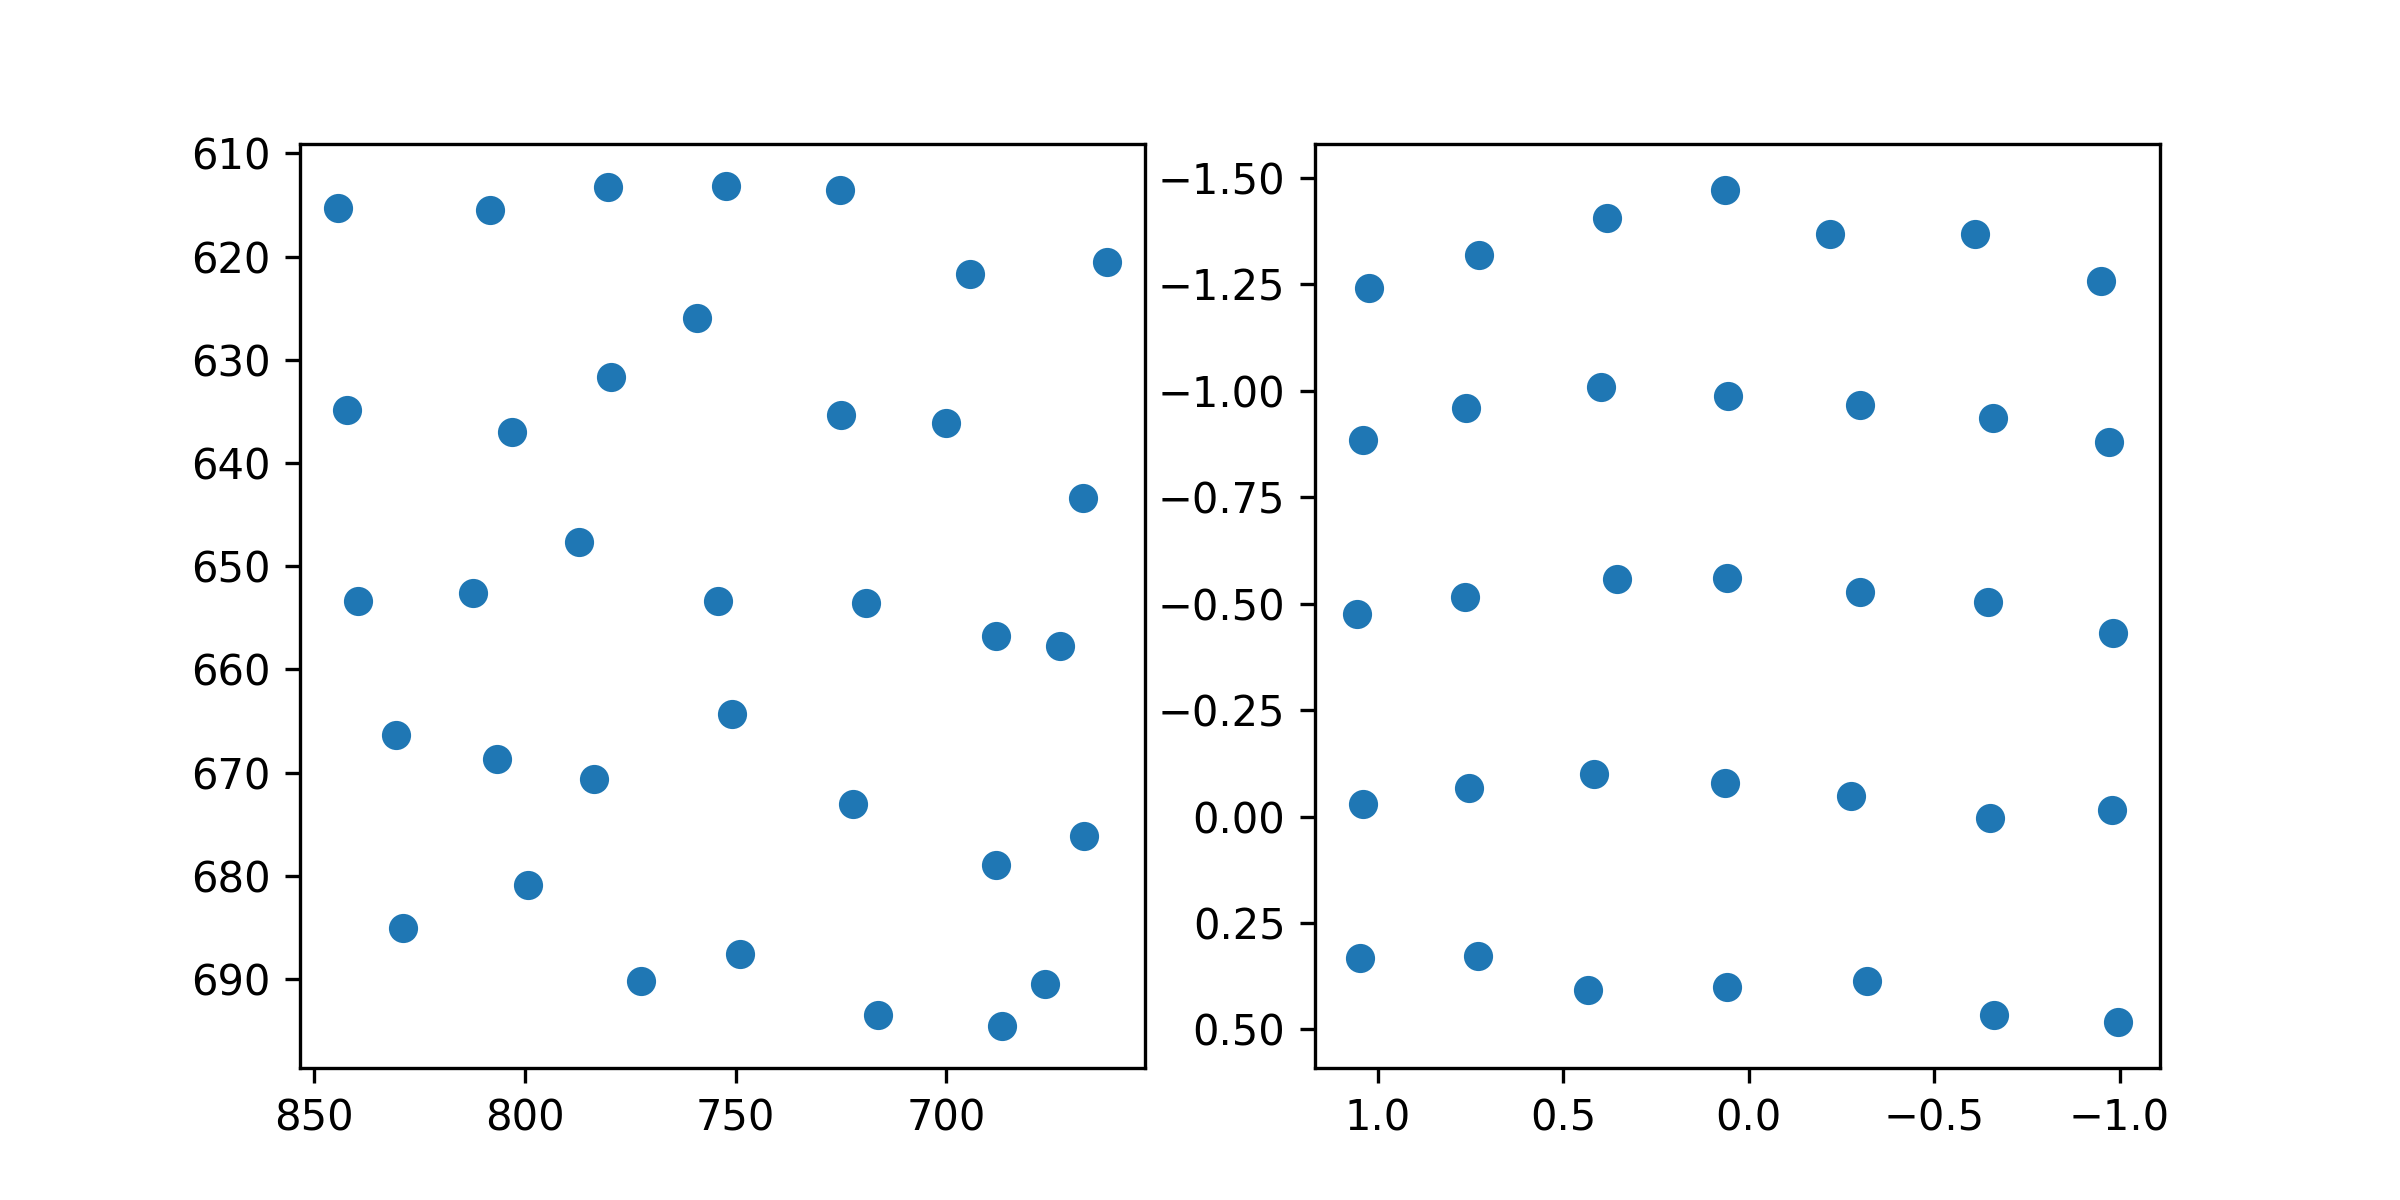

The data file committed next to this chart (first rows):
target_x, target_y, pupil_x, pupil_y
100.0, 100.0, 1.024, -1.243
386.0, 100.0, 0.7269, -1.319
672.0, 100.0, 0.3816, -1.407
958.0, 100.0, 0.06306, -1.471
1244, 100.0, -0.2203, -1.368
1530, 100.0, -0.61, -1.368
1816, 100.0, -0.9499, -1.257
100.0, 320.0, 1.041, -0.8857
386.0, 320.0, 0.7625, -0.9587
672.0, 320.0, 0.3997, -1.01
958.0, 320.0, 0.05541, -0.9872
1244, 320.0, -0.2999, -0.9677
1530, 320.0, -0.6577, -0.9362
1816, 320.0, -0.9717, -0.8801
100.0, 540.0, 1.057, -0.476
386.0, 540.0, 0.7642, -0.5163
672.0, 540.0, 0.3545, -0.5579
958.0, 540.0, 0.05996, -0.5616
1244, 540.0, -0.3002, -0.5272
1530, 540.0, -0.6444, -0.5033
1816, 540.0, -0.9819, -0.432
100.0, 760.0, 1.039, -0.02972
386.0, 760.0, 0.7535, -0.06764
672.0, 760.0, 0.4167, -0.09954
958.0, 760.0, 0.06491, -0.0779
1244, 760.0, -0.2762, -0.04861
1530, 760.0, -0.6503, 0.002857
1816, 760.0, -0.9791, -0.01566
100.0, 980.0, 1.048, 0.3324
386.0, 980.0, 0.7293, 0.3279
672.0, 980.0, 0.4334, 0.4079
958.0, 980.0, 0.05816, 0.401
1244, 980.0, -0.3177, 0.386
1530, 980.0, -0.6609, 0.4672
1816, 980.0, -0.9946, 0.4822
